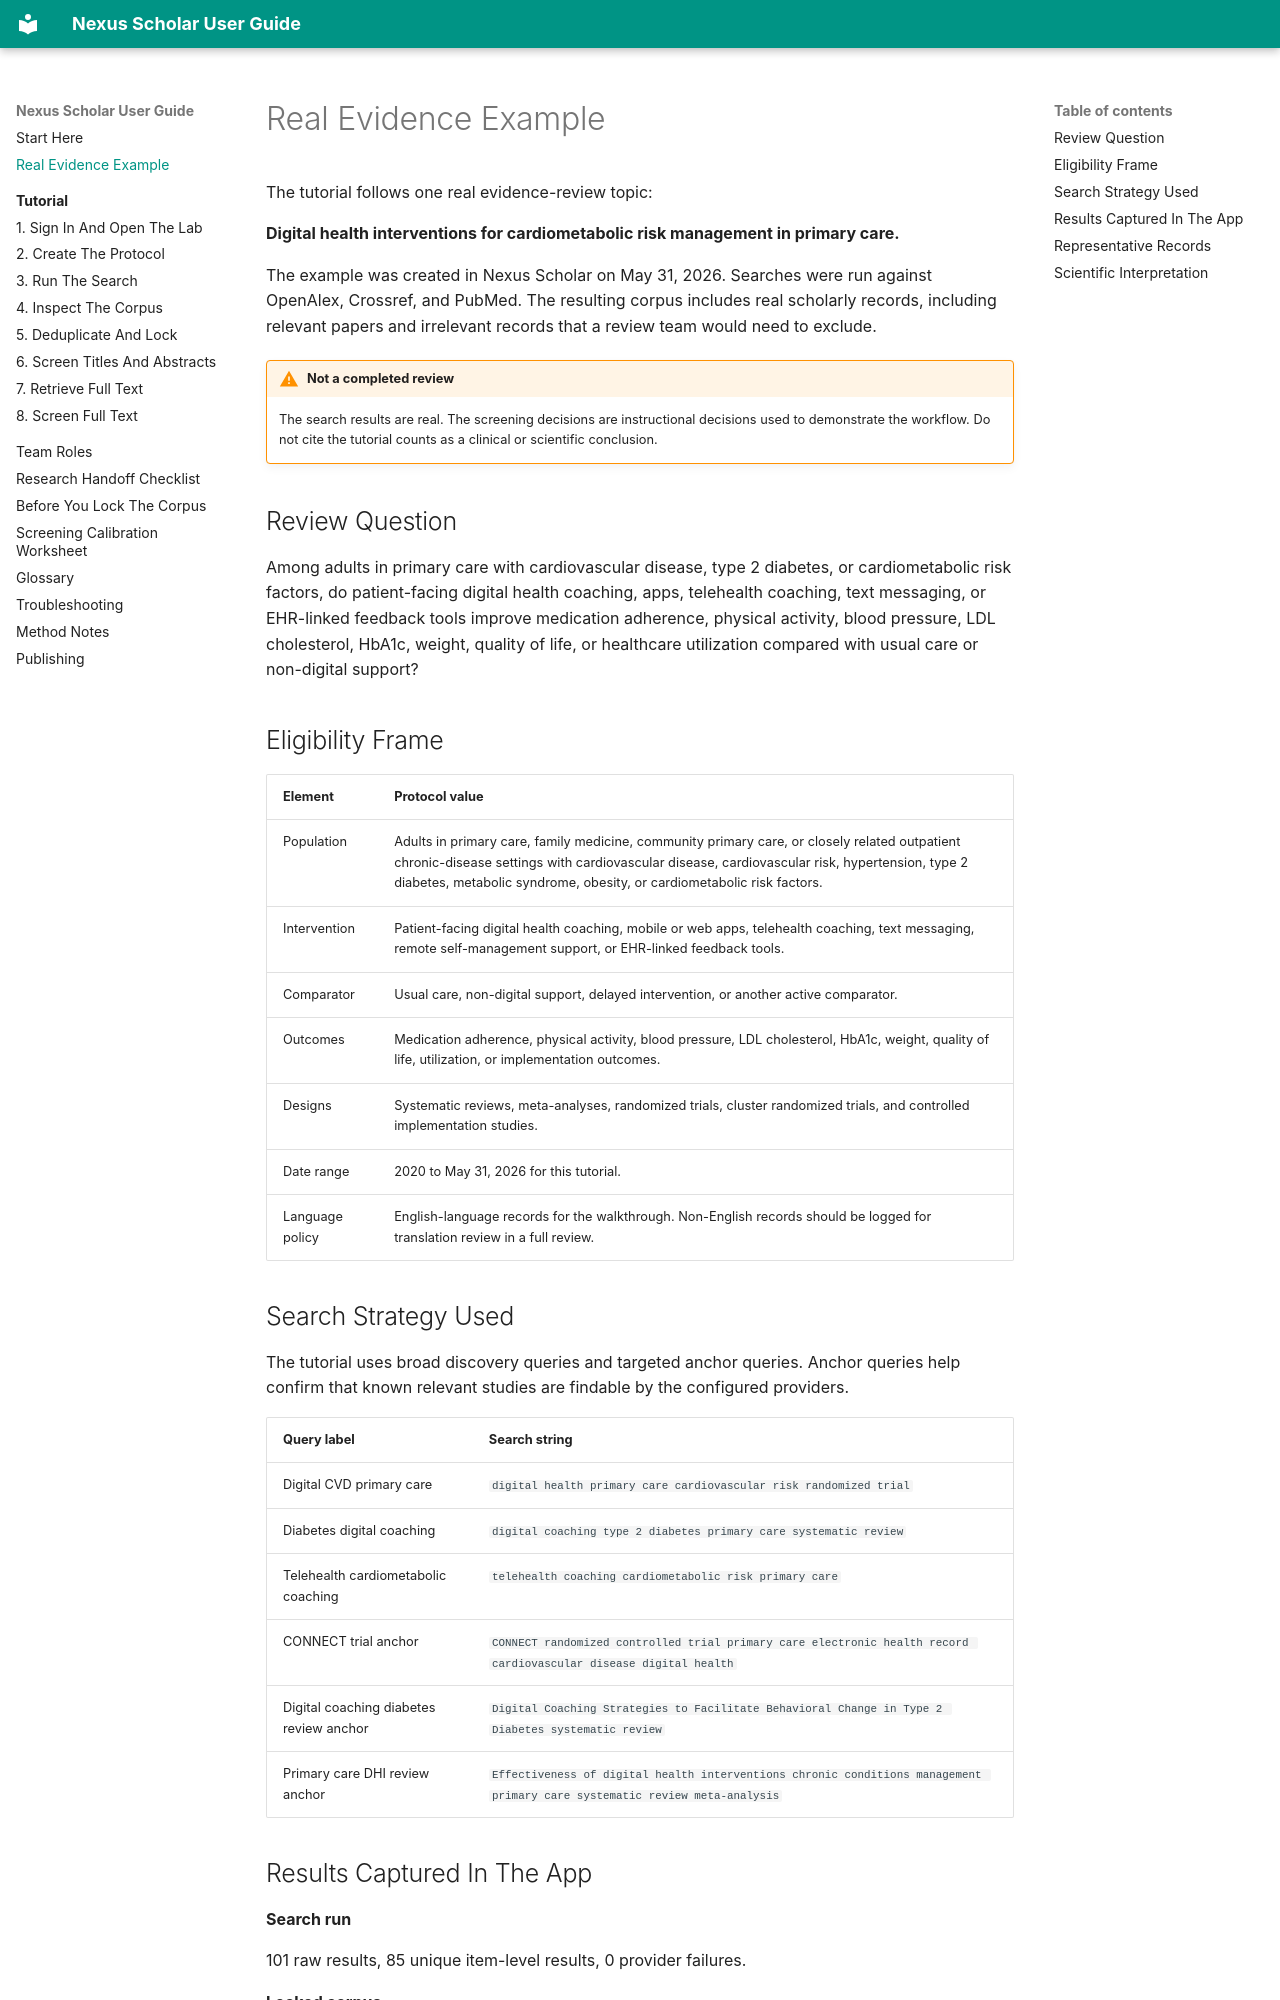

repository: nexus-scholar/nexus-web · page: demo-review/index.html · generator: mkdocs

# Real Evidence Example

The tutorial follows one real evidence-review topic:

**Digital health interventions for cardiometabolic risk management in primary
care.**

The example was created in Nexus Scholar on May 31, 2026. Searches were run
against OpenAlex, Crossref, and PubMed. The resulting corpus includes real
scholarly records, including relevant papers and irrelevant records that a
review team would need to exclude.

!!! warning "Not a completed review"
    The search results are real. The screening decisions are instructional
    decisions used to demonstrate the workflow. Do not cite the tutorial counts
    as a clinical or scientific conclusion.

## Review Question

Among adults in primary care with cardiovascular disease, type 2 diabetes, or
cardiometabolic risk factors, do patient-facing digital health coaching, apps,
telehealth coaching, text messaging, or EHR-linked feedback tools improve
medication adherence, physical activity, blood pressure, LDL cholesterol,
HbA1c, weight, quality of life, or healthcare utilization compared with usual
care or non-digital support?

## Eligibility Frame

| Element | Protocol value |
| --- | --- |
| Population | Adults in primary care, family medicine, community primary care, or closely related outpatient chronic-disease settings with cardiovascular disease, cardiovascular risk, hypertension, type 2 diabetes, metabolic syndrome, obesity, or cardiometabolic risk factors. |
| Intervention | Patient-facing digital health coaching, mobile or web apps, telehealth coaching, text messaging, remote self-management support, or EHR-linked feedback tools. |
| Comparator | Usual care, non-digital support, delayed intervention, or another active comparator. |
| Outcomes | Medication adherence, physical activity, blood pressure, LDL cholesterol, HbA1c, weight, quality of life, utilization, or implementation outcomes. |
| Designs | Systematic reviews, meta-analyses, randomized trials, cluster randomized trials, and controlled implementation studies. |
| Date range | 2020 to May 31, 2026 for this tutorial. |
| Language policy | English-language records for the walkthrough. Non-English records should be logged for translation review in a full review. |

## Search Strategy Used

The tutorial uses broad discovery queries and targeted anchor queries. Anchor
queries help confirm that known relevant studies are findable by the configured
providers.

| Query label | Search string |
| --- | --- |
| Digital CVD primary care | `digital health primary care cardiovascular risk randomized trial` |
| Diabetes digital coaching | `digital coaching type 2 diabetes primary care systematic review` |
| Telehealth cardiometabolic coaching | `telehealth coaching cardiometabolic risk primary care` |
| CONNECT trial anchor | `CONNECT randomized controlled trial primary care electronic health record cardiovascular disease digital health` |
| Digital coaching diabetes review anchor | `Digital Coaching Strategies to Facilitate Behavioral Change in Type 2 Diabetes systematic review` |
| Primary care DHI review anchor | `Effectiveness of digital health interventions chronic conditions management primary care systematic review meta-analysis` |
